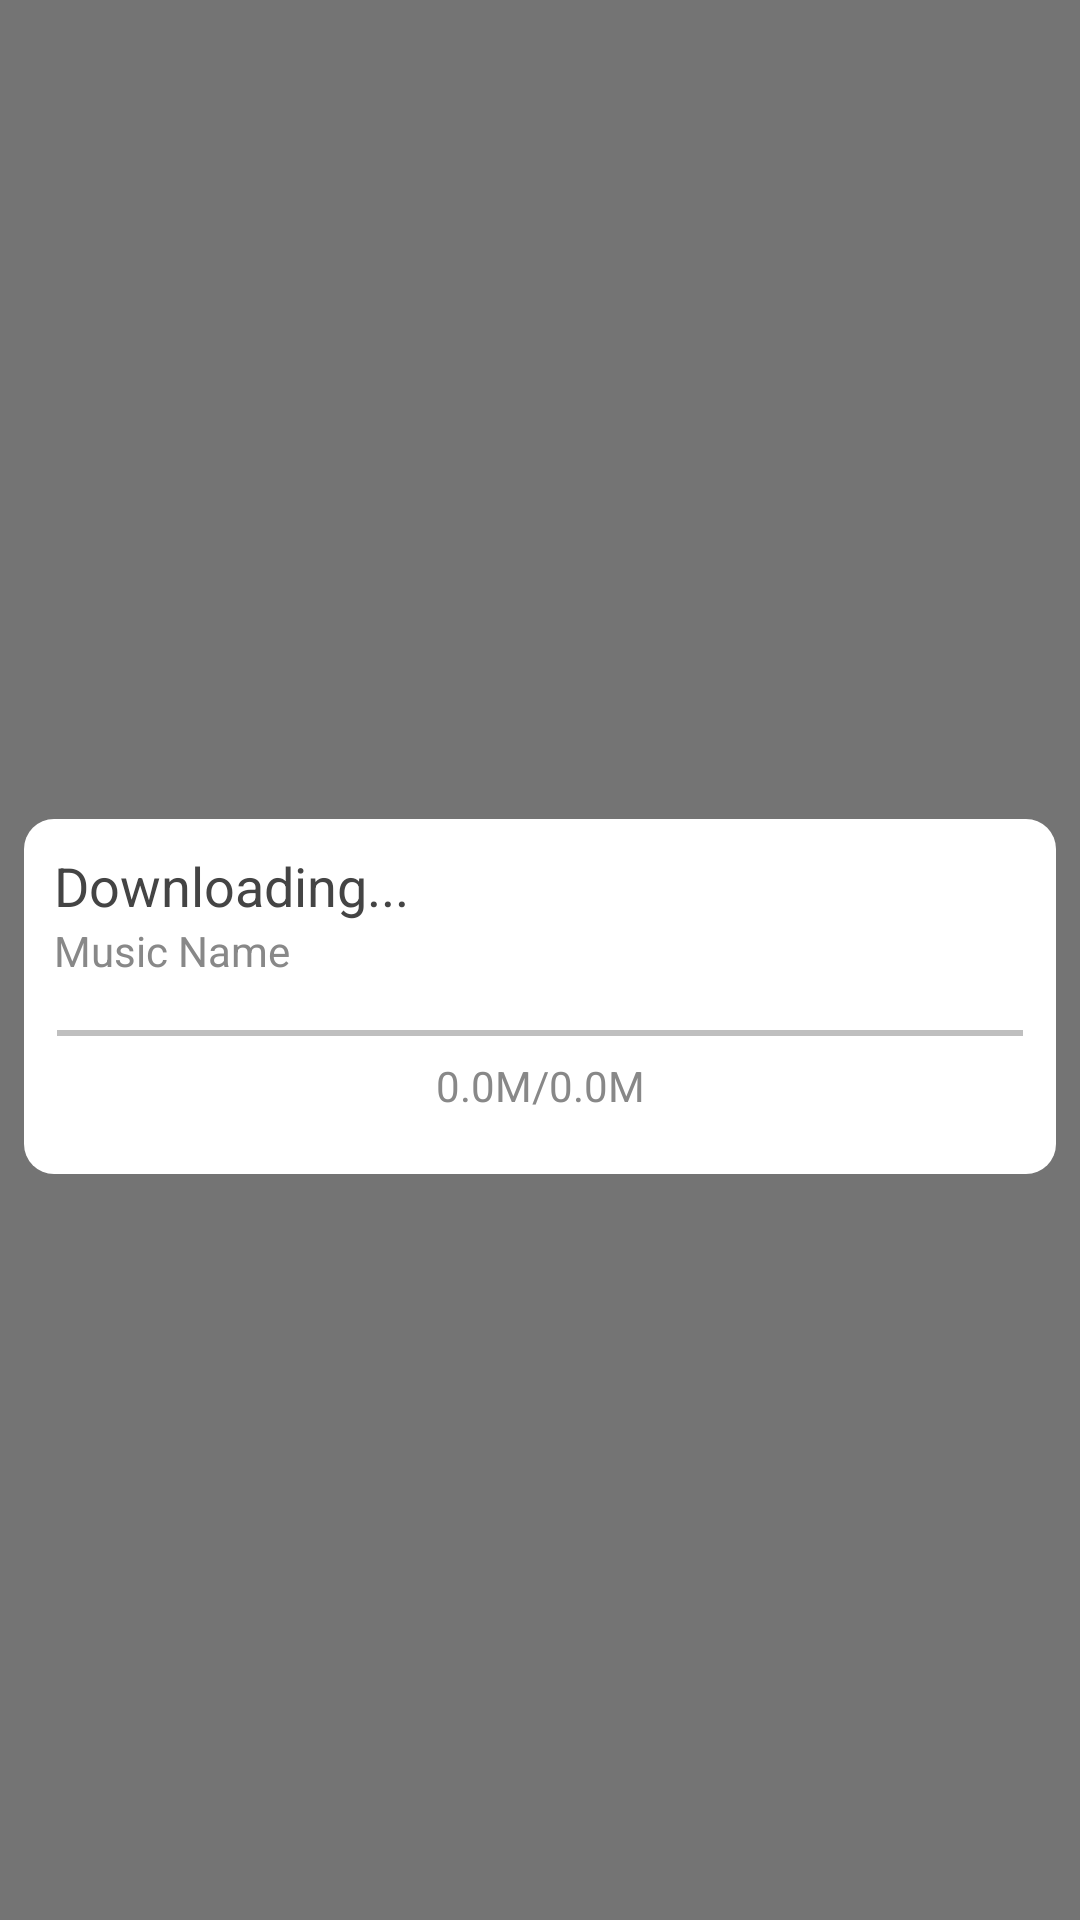

Write the Android layout XML for this screen, with the resource values it uses.
<!-- AndroidManifest.xml: application theme AppTheme -->
<!-- res/layout/windows_downlaod.xml -->
<?xml version="1.0" encoding="utf-8"?>
<androidx.constraintlayout.widget.ConstraintLayout xmlns:android="http://schemas.android.com/apk/res/android"
    xmlns:app="http://schemas.android.com/apk/res-auto"
    android:id="@+id/download_page"
    android:layout_width="match_parent"
    android:layout_height="match_parent"
    android:background="@color/tipBg"
    android:orientation="vertical">

    <LinearLayout
        android:id="@+id/download_container"
        android:layout_width="match_parent"
        android:layout_height="wrap_content"
        android:layout_marginStart="8dp"
        android:layout_marginTop="24dp"
        android:layout_marginEnd="8dp"
        android:background="@drawable/tip_box_radius"
        android:orientation="vertical"
        android:padding="10dp"
        android:paddingTop="10dp"
        android:paddingBottom="10dp"
        app:layout_constraintBottom_toBottomOf="parent"
        app:layout_constraintEnd_toEndOf="parent"
        app:layout_constraintStart_toStartOf="parent"
        app:layout_constraintTop_toTopOf="parent">

        <TextView
            android:id="@+id/download_title"
            android:layout_width="match_parent"
            android:layout_height="wrap_content"
            android:text="@string/downloading"
            android:textColor="@color/textBlack"
            android:textSize="@dimen/normal" />

        <TextView
            android:id="@+id/download_musicName"
            android:layout_width="match_parent"
            android:layout_height="wrap_content"
            android:text="@string/musicName"
            android:textColor="@color/textHint"
            android:textSize="@dimen/small" />

        <ProgressBar
            android:id="@+id/download_progress"
            style="?android:attr/progressBarStyleHorizontal"
            android:layout_width="match_parent"
            android:layout_height="wrap_content"
            android:layout_marginTop="10dp"
            android:progressDrawable="@drawable/player_page_seek_bar" />

        <TextView
            android:id="@+id/download_size"
            android:layout_width="match_parent"
            android:layout_height="wrap_content"
            android:layout_marginBottom="10dp"
            android:gravity="center|center_horizontal|center_vertical"
            android:text="@string/zero_size"
            android:textColor="@color/textHint"
            android:textSize="@dimen/small" />
    </LinearLayout>
</androidx.constraintlayout.widget.ConstraintLayout>
<!-- resources referenced by this layout -->
<resources>
  <color name="textBlack">#444444</color>
  <color name="textHint">#888888</color>
  <color name="tipBg">#88000000</color>
  <dimen name="normal">18sp</dimen>
  <dimen name="small">14sp</dimen>
  <!-- drawable player_page_seek_bar (drawable) -->
  <?xml version="1.0" encoding="utf-8"?>
  <layer-list xmlns:android="http://schemas.android.com/apk/res/android">
  
      <item android:id="@android:id/background">
          <shape android:shape="line">
              <stroke android:width="2dp" android:color="@color/normal"/>
              <corners android:radius="1dp"/>
          </shape>
      </item>
  
      <item android:id="@android:id/progress">
          <clip>
              <shape android:shape="line">
                  <stroke android:width="2dp" android:color="@color/colorPrimaryDark"/>
                  <corners android:radius="1dp"/>
              </shape>
          </clip>
      </item>
  
  </layer-list>
  <!-- drawable tip_box_radius (drawable) -->
  <?xml version="1.0" encoding="utf-8"?>
  <shape xmlns:android="http://schemas.android.com/apk/res/android"
      android:shape="rectangle">
      <solid android:color="@color/foreground" />
      <corners
          android:radius="10dp"
          />
  
  </shape>
  <string name="downloading">Downloading...</string>
  <string name="musicName">Music Name</string>
  <string name="zero_size">0.0M/0.0M</string>
  <style name="AppTheme" parent="Theme.AppCompat.DayNight.NoActionBar">
          
          <item name="colorPrimary">@color/colorPrimary</item>
          <item name="colorPrimaryDark">@color/colorPrimaryDark</item>
          <item name="colorAccent">@color/colorAccent</item>
          <item name="android:windowIsTranslucent">true</item>
          <item name="android:windowNoTitle">true</item>
          <item name="android:backgroundDimEnabled">true</item>
      </style>
  <color name="normal">#88888888</color>
  <color name="colorPrimaryDark">#FF5757</color>
  <color name="foreground">#FFFFFF</color>
  <color name="colorPrimary">#D81E06</color>
  <color name="colorAccent">#21B300</color>
</resources>
